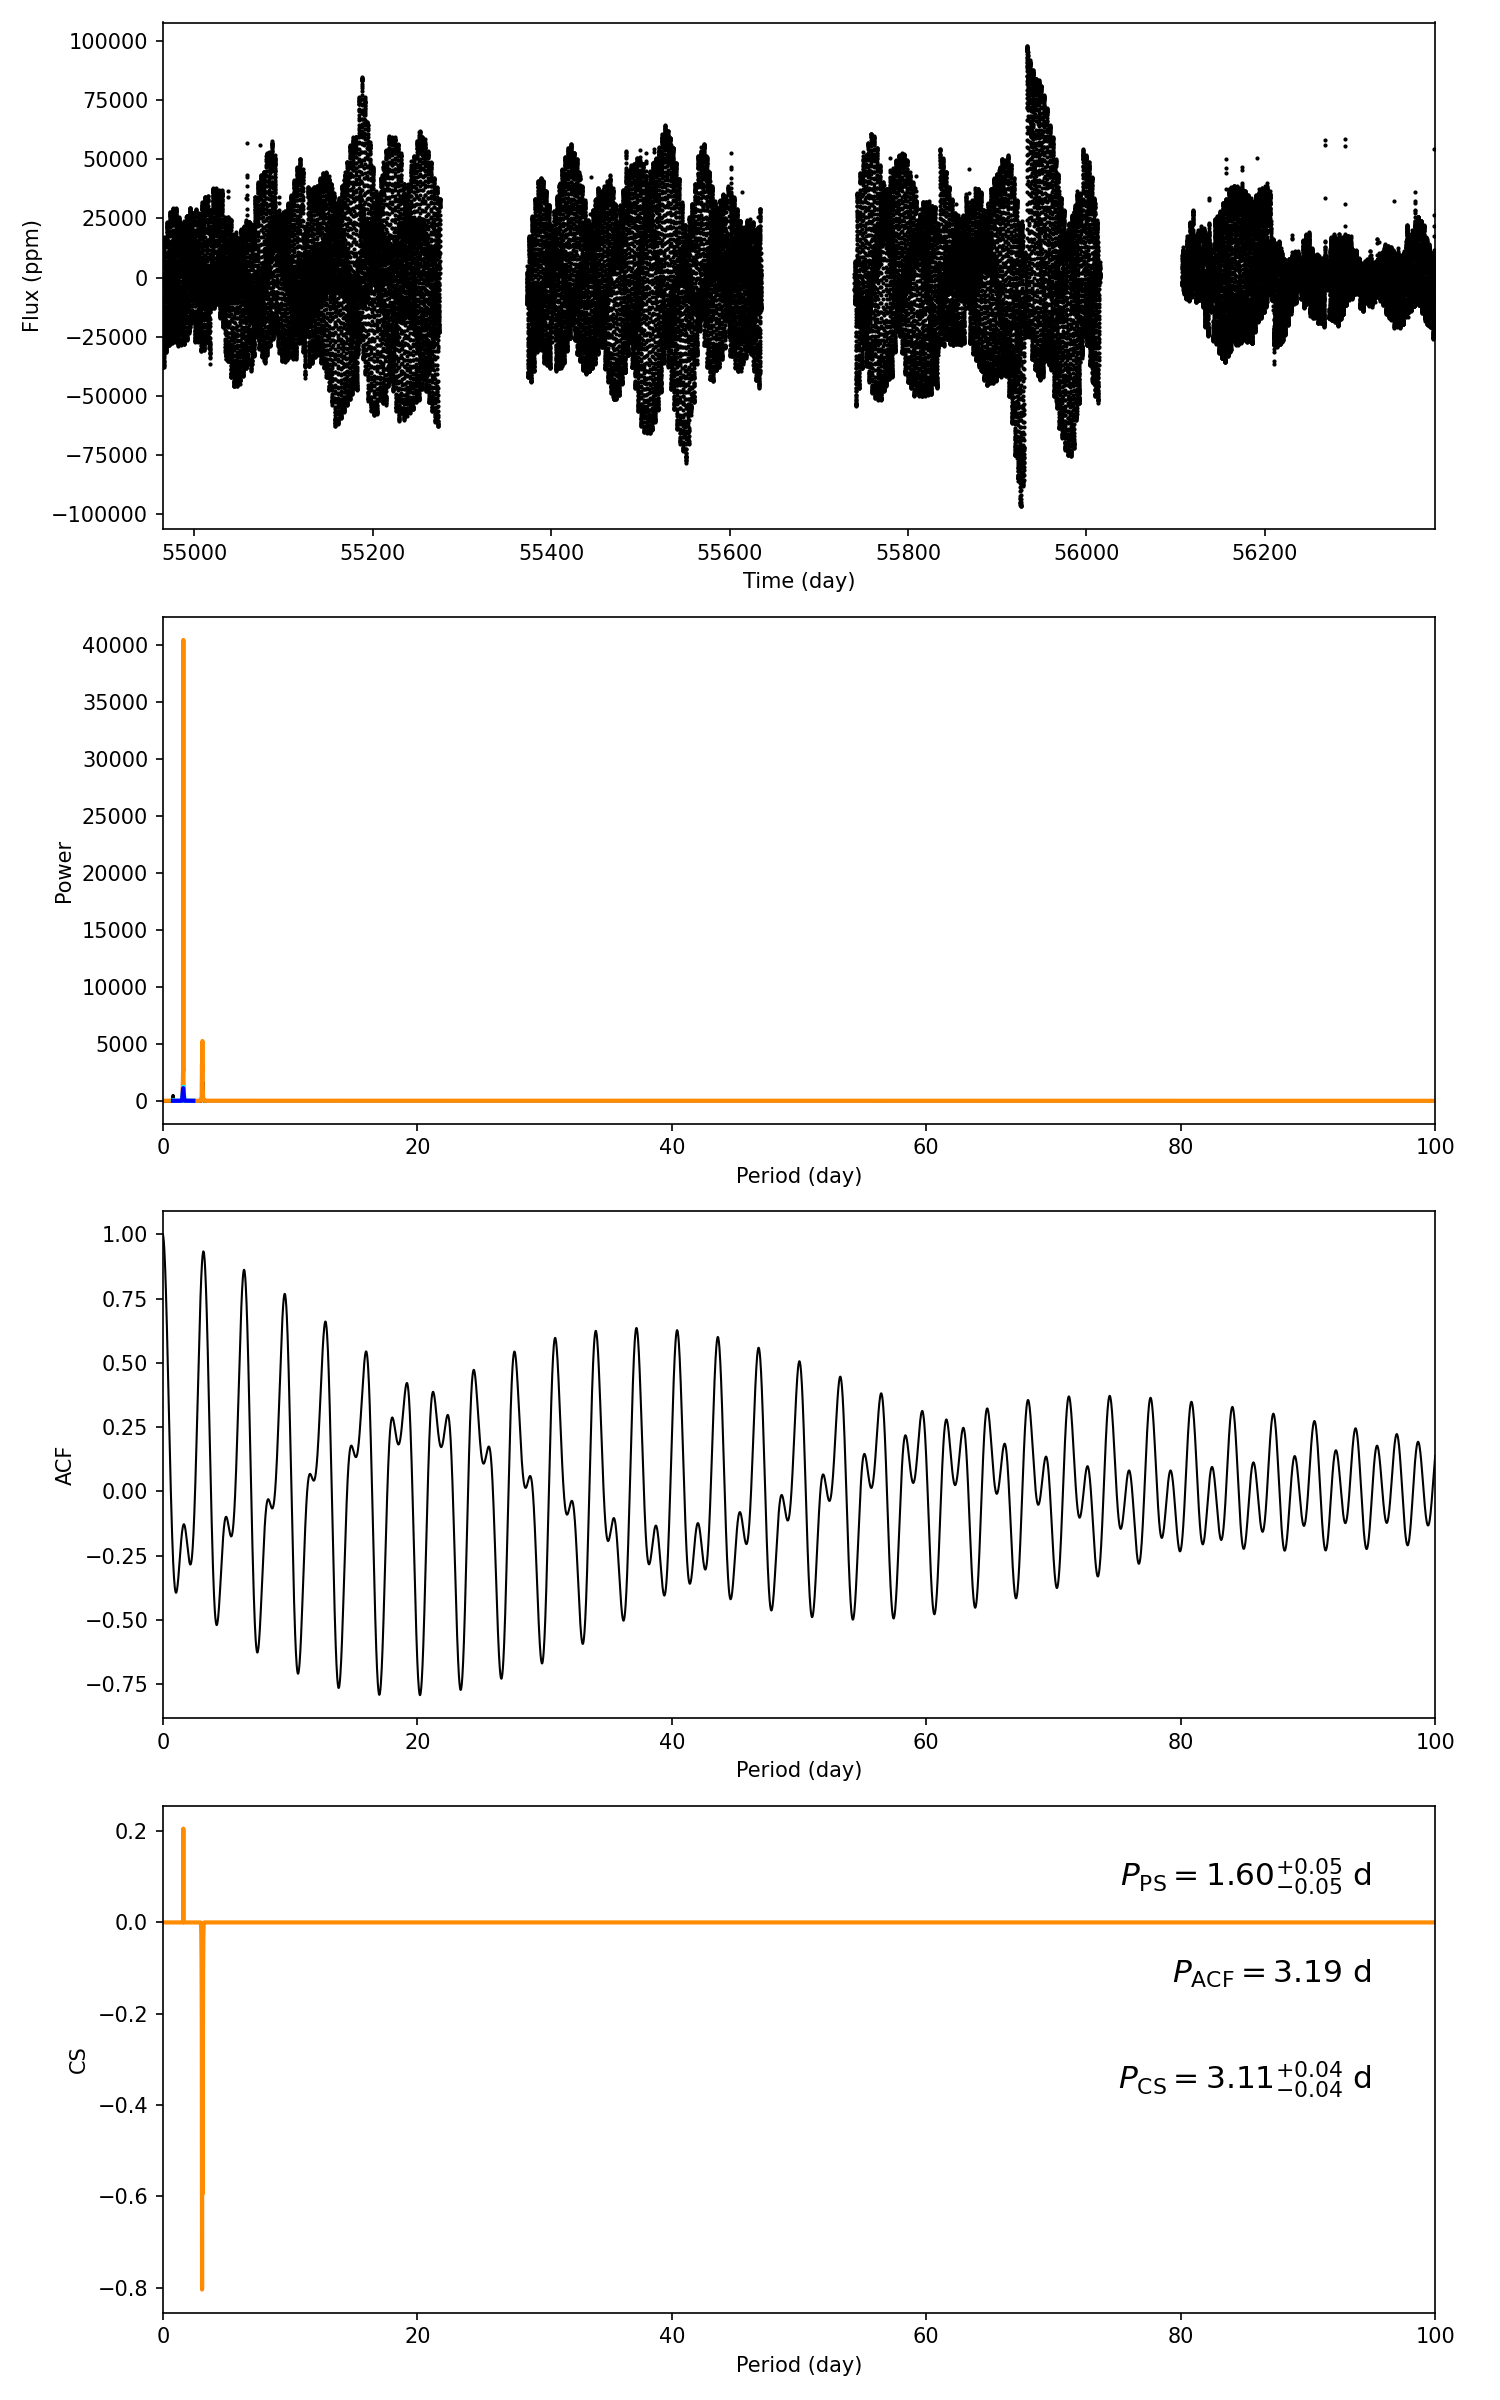

Values plotted in this chart, from the file beside it:
target_id, prot_ps, prot_acf, prot_cs, e_prot_ps, E_prot_ps, e_prot_acf, E_prot_acf, e_prot_cs, E_prot_cs, sph_ps, sph_acf, sph_cs, e_sph_ps, e_sph_acf, e_sph_cs, h_ps, fa_prob_ps, hacf, gacf, hcs
5597401, 1.604, 3.188, 3.109, 0.0453, 0.0453, -1.0, -1.0, 0.03998, 0.03998, 21545, 21948, 21625, 8653, 8718, 8867, 28199, 0.0, 1.326, 0.9276, 0.2054
